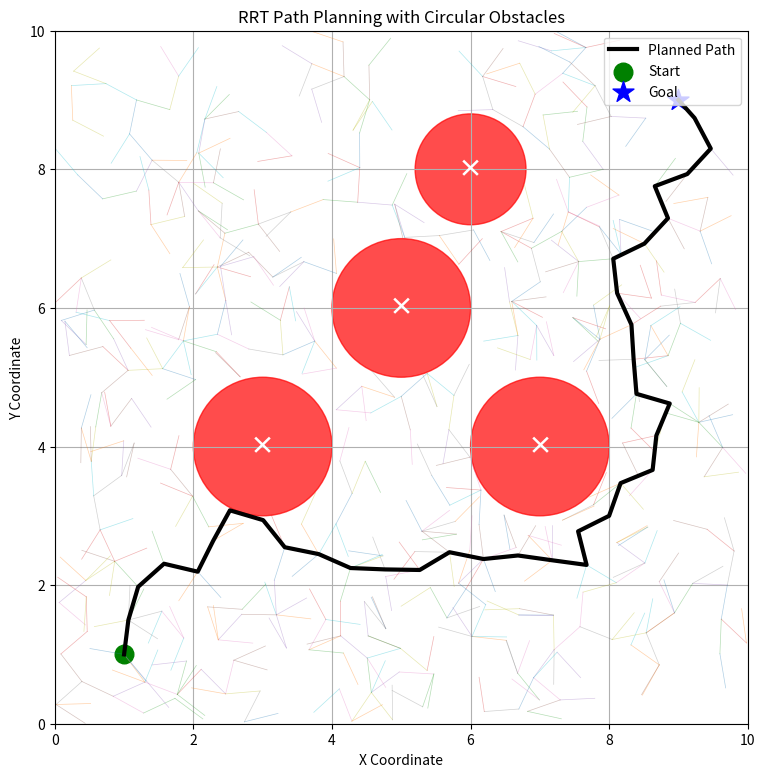

Write Python code to recreate this figure.
import random
import math
import matplotlib.pyplot as plt

# -----------------------------------------
# Start and Goal
# -----------------------------------------

start = (1, 1)
goal = (9, 9)

# -----------------------------------------
# Circular Obstacles
# Format: (x, y, radius)
# -----------------------------------------

obstacles = [
    (3, 4, 1.0),
    (5, 6, 1.0),
    (7, 4, 1.0),
    (6, 8, 0.8)
]

# -----------------------------------------
# RRT Parameters
# -----------------------------------------

nodes = [start]
parent = {}

step = 0.5
max_iterations = 5000


# -----------------------------------------
# Check if point is inside obstacle
# -----------------------------------------

def is_collision(point):

    x, y = point

    for ox, oy, radius in obstacles:

        distance = math.sqrt(
            (x - ox) ** 2 +
            (y - oy) ** 2
        )

        if distance <= radius:
            return True

    return False


# -----------------------------------------
# Check whether line crosses obstacle
# -----------------------------------------

def collision_free(p1, p2):

    distance = math.dist(p1, p2)

    number_of_checks = int(distance / 0.05) + 1

    for i in range(number_of_checks + 1):

        t = i / number_of_checks

        x = p1[0] + t * (p2[0] - p1[0])
        y = p1[1] + t * (p2[1] - p1[1])

        if is_collision((x, y)):
            return False

    return True


# -----------------------------------------
# RRT Algorithm
# -----------------------------------------

goal_reached = False

for i in range(max_iterations):

    # Random point
    random_point = (
        random.uniform(0, 10),
        random.uniform(0, 10)
    )

    # Find nearest node
    nearest = min(
        nodes,
        key=lambda n:
        (n[0] - random_point[0]) ** 2 +
        (n[1] - random_point[1]) ** 2
    )

    # Direction
    angle = math.atan2(
        random_point[1] - nearest[1],
        random_point[0] - nearest[0]
    )

    # New node
    new = (
        nearest[0] + step * math.cos(angle),
        nearest[1] + step * math.sin(angle)
    )

    # Check boundary
    if not (
        0 <= new[0] <= 10 and
        0 <= new[1] <= 10
    ):
        continue

    # Check obstacle collision
    if is_collision(new):
        continue

    # Check path collision
    if not collision_free(nearest, new):
        continue

    # Add node
    nodes.append(new)
    parent[new] = nearest

    # Check goal
    if math.dist(new, goal) <= step:

        if collision_free(new, goal):

            nodes.append(goal)
            parent[goal] = new

            goal_reached = True

            print("Goal Reached!")
            break


# -----------------------------------------
# Construct Final Path
# -----------------------------------------

path = []

if goal_reached:

    current = goal

    while current != start:

        path.append(current)

        current = parent[current]

    path.append(start)

    # Reverse path
    path.reverse()

    print("\nPath from Start to Goal")
    print("------------------------")

    for i, point in enumerate(path):

        print(
            f"Step {i}: "
            f"({point[0]:.2f}, {point[1]:.2f})"
        )

else:

    print("Goal could not be reached.")


# -----------------------------------------
# Plot
# -----------------------------------------

plt.figure(figsize=(9, 9))

# -----------------------------------------
# Draw RRT Tree
# -----------------------------------------

for child, par in parent.items():

    plt.plot(
        [par[0], child[0]],
        [par[1], child[1]],
        linewidth=0.5,
        alpha=0.35
    )


# -----------------------------------------
# Draw Circular Obstacles
# -----------------------------------------

for ox, oy, radius in obstacles:

    circle = plt.Circle(
        (ox, oy),
        radius,
        color="red",
        alpha=0.7
    )

    plt.gca().add_patch(circle)

    # Obstacle symbol "X"
    plt.text(
        ox,
        oy,
        "×",
        fontsize=18,
        ha="center",
        va="center",
        color="white",
        fontweight="bold"
    )


# -----------------------------------------
# Draw Final Path
# -----------------------------------------

if goal_reached:

    path_x = [p[0] for p in path]
    path_y = [p[1] for p in path]

    plt.plot(
        path_x,
        path_y,
        color="black",
        linewidth=3,
        label="Planned Path"
    )


# -----------------------------------------
# Start
# -----------------------------------------

plt.scatter(
    start[0],
    start[1],
    s=180,
    color="green",
    marker="o",
    label="Start"
)


# -----------------------------------------
# Goal
# -----------------------------------------

plt.scatter(
    goal[0],
    goal[1],
    s=250,
    color="blue",
    marker="*",
    label="Goal"
)


# -----------------------------------------
# Graph Settings
# -----------------------------------------

plt.xlim(0, 10)
plt.ylim(0, 10)

plt.xlabel("X Coordinate")
plt.ylabel("Y Coordinate")

plt.title("RRT Path Planning with Circular Obstacles")

plt.grid(True)

plt.legend()

plt.gca().set_aspect("equal")

plt.show()
